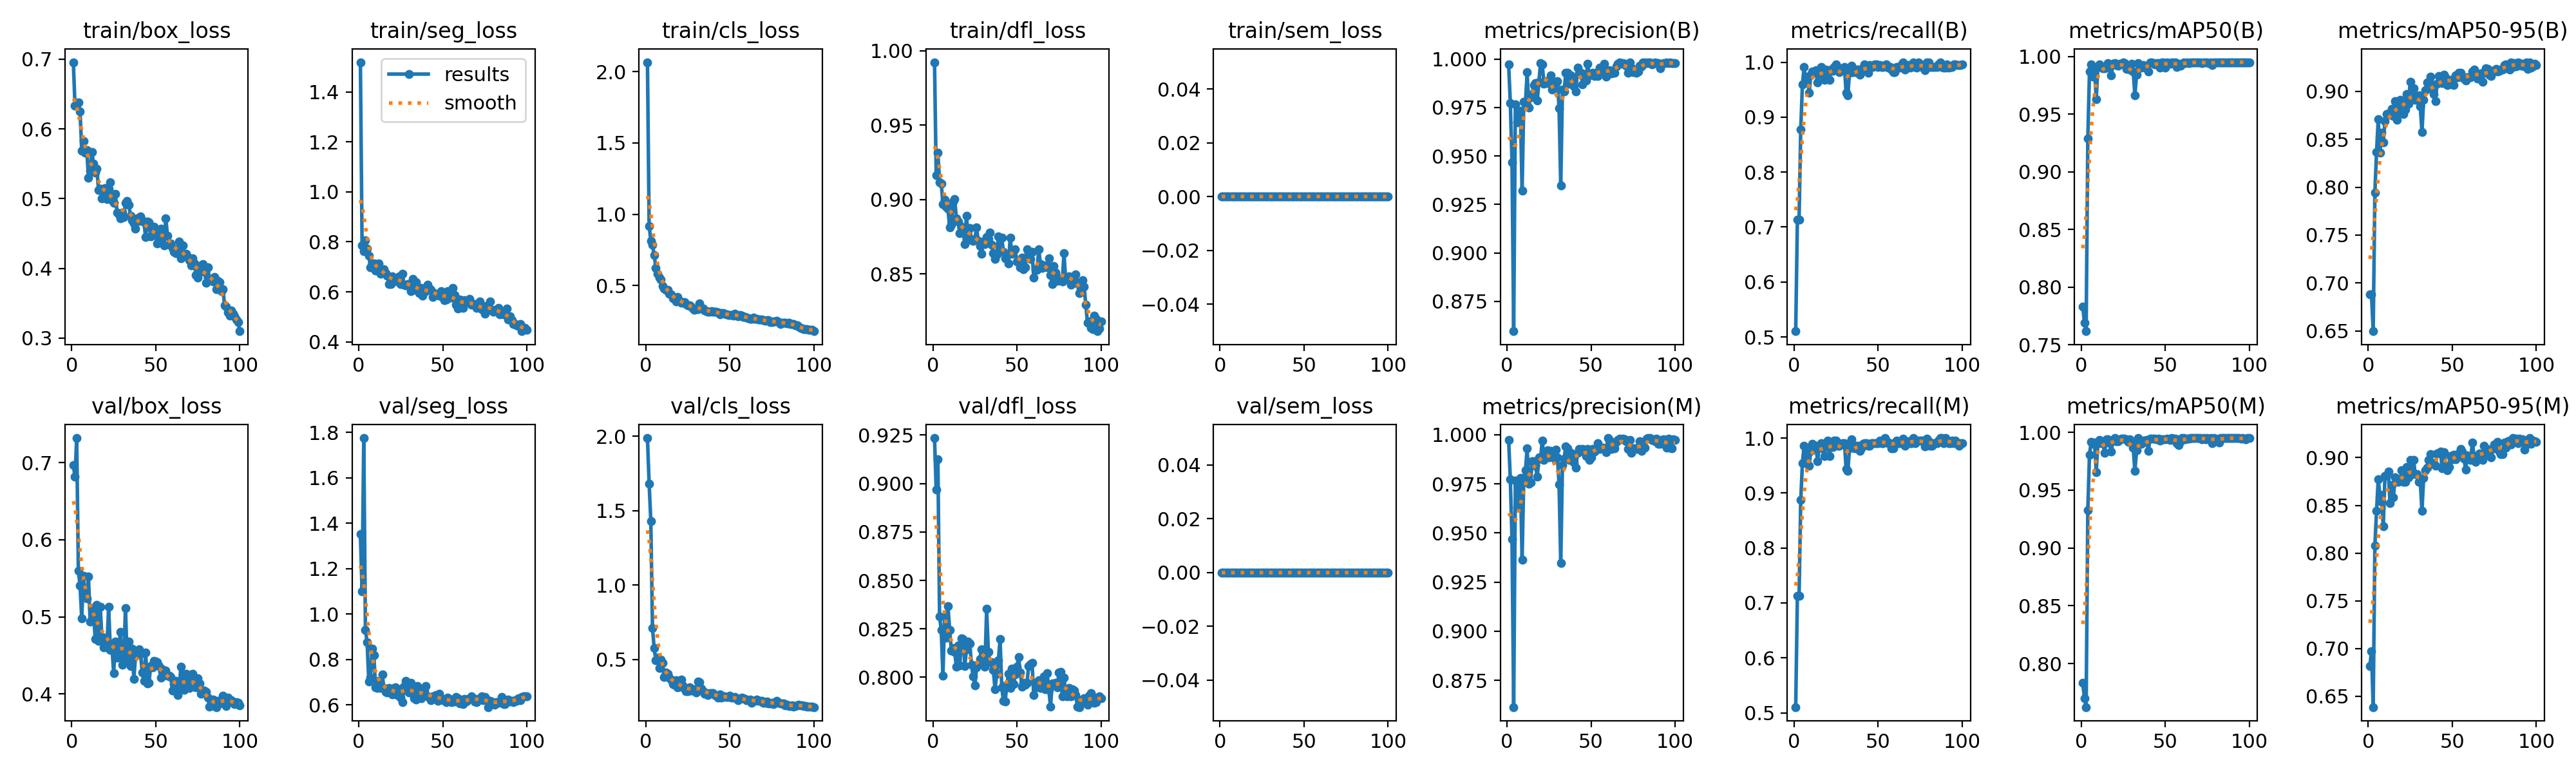

The file beside this chart, header and first rows:
epoch, time, train/box_loss, train/seg_loss, train/cls_loss, train/dfl_loss, train/sem_loss, metrics/precision(B), metrics/recall(B), metrics/mAP50(B), metrics/mAP50-95(B), metrics/precision(M), metrics/recall(M), metrics/mAP50(M), metrics/mAP50-95(M), val/box_loss, val/seg_loss, val/cls_loss, val/dfl_loss, val/sem_loss, lr/pg0, lr/pg1, lr/pg2
1, 27.99, 0.6958, 1.519, 2.067, 0.9924, 0, 0.9972, 0.5104, 0.7831, 0.688, 0.9972, 0.5104, 0.7832, 0.6818, 0.6968, 1.352, 1.987, 0.9235, 0, 0.0004501, 0.0004501, 0.0004501
2, 46.41, 0.6331, 0.7869, 0.9185, 0.9165, 0, 0.9774, 0.713, 0.7688, 0.6882, 0.9774, 0.713, 0.77, 0.6972, 0.6815, 1.1, 1.681, 0.8968, 0, 0.0009078, 0.0009078, 0.0009078
3, 62.86, 0.634, 0.7625, 0.813, 0.9316, 0, 0.9468, 0.713, 0.7616, 0.6497, 0.9468, 0.713, 0.7623, 0.6387, 0.7317, 1.775, 1.43, 0.9125, 0, 0.001356, 0.001356, 0.001356
4, 75.24, 0.6379, 0.8065, 0.7834, 0.9116, 0, 0.8596, 0.8779, 0.929, 0.7942, 0.8614, 0.8876, 0.9326, 0.8078, 0.5598, 0.9293, 0.7097, 0.8315, 0, 0.001617, 0.001617, 0.001617
5, 89.62, 0.6254, 0.7741, 0.7135, 0.9108, 0, 0.9766, 0.96, 0.987, 0.8369, 0.9767, 0.9547, 0.9808, 0.8445, 0.5406, 0.876, 0.5776, 0.8245, 0, 0.001601, 0.001601, 0.001601
6, 101.1, 0.5688, 0.7454, 0.6222, 0.8971, 0, 0.9674, 0.9907, 0.9929, 0.8708, 0.9628, 0.9861, 0.9916, 0.8773, 0.4977, 0.7035, 0.4972, 0.8007, 0, 0.001584, 0.001584, 0.001584
7, 112.8, 0.583, 0.6977, 0.5841, 0.8997, 0, 0.9703, 0.963, 0.9823, 0.8357, 0.9758, 0.9676, 0.9898, 0.861, 0.5529, 0.7202, 0.5111, 0.8312, 0, 0.001568, 0.001568, 0.001568
8, 125.1, 0.5656, 0.7123, 0.556, 0.8951, 0, 0.9733, 0.9742, 0.9894, 0.8568, 0.9779, 0.9813, 0.9912, 0.8539, 0.527, 0.8467, 0.4456, 0.8203, 0, 0.001551, 0.001551, 0.001551
9, 135.8, 0.5695, 0.7143, 0.541, 0.8937, 0, 0.932, 0.9444, 0.9631, 0.847, 0.9365, 0.9491, 0.9658, 0.8278, 0.5236, 0.8198, 0.4985, 0.8366, 0, 0.001535, 0.001535, 0.001535
10, 147.2, 0.53, 0.6852, 0.4967, 0.8811, 0, 0.9779, 0.9766, 0.9908, 0.8688, 0.9779, 0.9766, 0.9908, 0.881, 0.5526, 0.6763, 0.478, 0.8245, 0, 0.001518, 0.001518, 0.001518
11, 160.1, 0.5406, 0.6951, 0.476, 0.8831, 0, 0.9772, 0.9832, 0.9933, 0.8766, 0.9818, 0.9897, 0.9936, 0.8812, 0.4937, 0.6739, 0.3822, 0.8139, 0, 0.001502, 0.001502, 0.001502
12, 171.1, 0.5668, 0.7131, 0.4696, 0.8986, 0, 0.9931, 0.9805, 0.9906, 0.8769, 0.9931, 0.9805, 0.9906, 0.8853, 0.5114, 0.7052, 0.4139, 0.8151, 0, 0.001485, 0.001485, 0.001485
13, 182.3, 0.5506, 0.6715, 0.4712, 0.9004, 0, 0.9749, 0.9859, 0.9899, 0.8754, 0.9749, 0.9859, 0.9906, 0.8523, 0.508, 0.6729, 0.4057, 0.813, 0, 0.001469, 0.001469, 0.001469
14, 194.4, 0.5375, 0.6872, 0.4407, 0.8872, 0, 0.9804, 0.963, 0.9898, 0.8815, 0.9756, 0.9583, 0.9825, 0.8711, 0.4709, 0.7334, 0.3798, 0.8055, 0, 0.001452, 0.001452, 0.001452
15, 205.7, 0.5432, 0.6899, 0.4354, 0.8854, 0, 0.9818, 0.9785, 0.9903, 0.8745, 0.9865, 0.9831, 0.9938, 0.8584, 0.5154, 0.6733, 0.3655, 0.8164, 0, 0.001436, 0.001436, 0.001436
16, 217.4, 0.5121, 0.6759, 0.4092, 0.8775, 0, 0.9866, 0.9907, 0.994, 0.8896, 0.9866, 0.9907, 0.994, 0.8796, 0.4684, 0.6581, 0.3347, 0.8061, 0, 0.001419, 0.001419, 0.001419
17, 228.5, 0.5138, 0.6656, 0.4124, 0.8819, 0, 0.9876, 0.9861, 0.9909, 0.8702, 0.9843, 0.9815, 0.9908, 0.8773, 0.5131, 0.6552, 0.3326, 0.8201, 0, 0.001403, 0.001403, 0.001403
18, 239.9, 0.5003, 0.6317, 0.3897, 0.8797, 0, 0.9785, 0.9676, 0.9836, 0.8896, 0.9785, 0.9676, 0.9836, 0.8747, 0.474, 0.6755, 0.3624, 0.8199, 0, 0.001386, 0.001386, 0.001386
19, 251.6, 0.5103, 0.6315, 0.421, 0.87, 0, 0.9883, 0.9861, 0.9936, 0.8911, 0.9883, 0.9861, 0.9936, 0.8765, 0.4604, 0.6586, 0.3141, 0.8059, 0, 0.00137, 0.00137, 0.00137
20, 263.5, 0.5149, 0.6616, 0.3903, 0.8892, 0, 0.998, 0.9815, 0.9943, 0.8776, 0.9877, 0.9954, 0.9948, 0.8867, 0.4732, 0.6445, 0.3201, 0.8145, 0, 0.001353, 0.001353, 0.001353
21, 276.5, 0.4999, 0.653, 0.3797, 0.8752, 0, 0.9971, 0.9676, 0.9926, 0.876, 0.9971, 0.9676, 0.9925, 0.8746, 0.4605, 0.6744, 0.3644, 0.8185, 0, 0.001337, 0.001337, 0.001337
22, 287.4, 0.5146, 0.6522, 0.3849, 0.881, 0, 0.9872, 0.9861, 0.9921, 0.8812, 0.9872, 0.9861, 0.9921, 0.8748, 0.5134, 0.678, 0.3289, 0.8174, 0, 0.00132, 0.00132, 0.00132
23, 300.1, 0.5231, 0.6418, 0.3812, 0.8724, 0, 0.9886, 0.9842, 0.9937, 0.8974, 0.9886, 0.9842, 0.9937, 0.89, 0.4574, 0.6429, 0.3034, 0.8064, 0, 0.001304, 0.001304, 0.001304
24, 311.4, 0.4976, 0.6615, 0.3681, 0.8724, 0, 0.9876, 0.9907, 0.9937, 0.8869, 0.9922, 0.9954, 0.9946, 0.8794, 0.4613, 0.6678, 0.2898, 0.8004, 0, 0.001287, 0.001287, 0.001287
25, 323.7, 0.4937, 0.6302, 0.3608, 0.8734, 0, 0.9884, 0.9954, 0.9946, 0.9097, 0.9884, 0.9954, 0.9946, 0.8977, 0.4266, 0.6318, 0.2874, 0.7958, 0, 0.001271, 0.001271, 0.001271
26, 338, 0.5073, 0.6718, 0.3608, 0.8813, 0, 0.9916, 0.9861, 0.9944, 0.8966, 0.9916, 0.9861, 0.9944, 0.8825, 0.4676, 0.6127, 0.3135, 0.8052, 0, 0.001254, 0.001254, 0.001254
27, 351.1, 0.4804, 0.629, 0.3516, 0.8721, 0, 0.9842, 0.9815, 0.9892, 0.9035, 0.9889, 0.9861, 0.9936, 0.8978, 0.4471, 0.6806, 0.2923, 0.8069, 0, 0.001238, 0.001238, 0.001238
28, 362.5, 0.4782, 0.6268, 0.3391, 0.8685, 0, 0.9881, 0.9887, 0.9919, 0.8909, 0.9881, 0.9887, 0.9919, 0.8827, 0.4579, 0.7043, 0.292, 0.8096, 0, 0.001221, 0.001221, 0.001221
29, 375.8, 0.4721, 0.6304, 0.3307, 0.8636, 0, 0.9876, 0.9861, 0.9888, 0.8946, 0.9923, 0.9907, 0.9938, 0.8829, 0.4805, 0.6693, 0.2989, 0.8145, 0, 0.001205, 0.001205, 0.001205
30, 387.4, 0.48, 0.6245, 0.3345, 0.8719, 0, 0.9886, 0.9907, 0.9937, 0.8958, 0.9886, 0.9907, 0.991, 0.875, 0.4381, 0.6533, 0.2778, 0.8104, 0, 0.001188, 0.001188, 0.001188
31, 398.6, 0.4738, 0.6035, 0.3341, 0.8701, 0, 0.9746, 0.944, 0.9869, 0.8846, 0.9746, 0.944, 0.9866, 0.8755, 0.4402, 0.6971, 0.3544, 0.8056, 0, 0.001172, 0.001172, 0.001172
32, 411.1, 0.494, 0.6518, 0.3738, 0.8748, 0, 0.9346, 0.9398, 0.9664, 0.8578, 0.9346, 0.9398, 0.9664, 0.8442, 0.5113, 0.6681, 0.3467, 0.8352, 0, 0.001155, 0.001155, 0.001155
33, 422, 0.4967, 0.6176, 0.3409, 0.8736, 0, 0.9844, 0.981, 0.9842, 0.8909, 0.9844, 0.981, 0.9842, 0.8791, 0.4466, 0.6301, 0.3038, 0.8132, 0, 0.001139, 0.001139, 0.001139
34, 435.3, 0.4913, 0.6394, 0.3396, 0.8776, 0, 0.9832, 0.9936, 0.9943, 0.901, 0.9877, 0.9982, 0.9949, 0.8871, 0.4682, 0.6243, 0.2866, 0.8078, 0, 0.001122, 0.001122, 0.001122
35, 448.8, 0.4756, 0.6048, 0.3249, 0.8694, 0, 0.993, 0.9815, 0.9905, 0.9091, 0.994, 0.985, 0.9922, 0.8895, 0.436, 0.682, 0.2704, 0.8077, 0, 0.001106, 0.001106, 0.001106
36, 458.9, 0.4694, 0.5942, 0.3183, 0.8641, 0, 0.9929, 0.9815, 0.99, 0.9031, 0.9929, 0.9815, 0.99, 0.8976, 0.4585, 0.6548, 0.2757, 0.8037, 0, 0.001089, 0.001089, 0.001089
37, 471.1, 0.464, 0.6165, 0.3142, 0.8601, 0, 0.9873, 0.9861, 0.9926, 0.9152, 0.9873, 0.9861, 0.9926, 0.904, 0.4192, 0.6276, 0.2626, 0.7937, 0, 0.001073, 0.001073, 0.001073
38, 482.1, 0.4567, 0.5852, 0.3154, 0.863, 0, 0.9916, 0.9861, 0.9913, 0.9072, 0.9909, 0.9861, 0.9918, 0.8948, 0.4502, 0.6602, 0.2731, 0.8017, 0, 0.001056, 0.001056, 0.001056
39, 494.2, 0.4715, 0.6067, 0.3206, 0.8752, 0, 0.9888, 0.9768, 0.9898, 0.8974, 0.9888, 0.9768, 0.9934, 0.8935, 0.4556, 0.6595, 0.2729, 0.8089, 0, 0.00104, 0.00104, 0.00104
40, 507.8, 0.4684, 0.6027, 0.315, 0.8671, 0, 0.9859, 0.9815, 0.987, 0.8901, 0.9859, 0.9815, 0.9842, 0.8918, 0.4583, 0.6816, 0.273, 0.8196, 0, 0.001023, 0.001023, 0.001023
41, 520.4, 0.4749, 0.6279, 0.3151, 0.8741, 0, 0.9831, 0.9898, 0.9945, 0.9081, 0.9831, 0.9898, 0.9945, 0.9045, 0.4519, 0.6373, 0.2613, 0.7947, 0, 0.001007, 0.001007, 0.001007
42, 531.6, 0.4692, 0.6142, 0.3136, 0.8649, 0, 0.9956, 0.9954, 0.995, 0.9161, 0.9909, 0.9907, 0.9942, 0.9049, 0.4275, 0.6307, 0.2574, 0.788, 0, 0.0009904, 0.0009904, 0.0009904
43, 542.6, 0.4661, 0.6085, 0.3095, 0.8606, 0, 0.9928, 0.9907, 0.9944, 0.9143, 0.9928, 0.9907, 0.9944, 0.9066, 0.4172, 0.6196, 0.245, 0.7874, 0, 0.0009739, 0.0009739, 0.0009739
44, 553.5, 0.4451, 0.5802, 0.2968, 0.8623, 0, 0.9929, 0.9805, 0.9932, 0.9089, 0.9917, 0.9861, 0.9943, 0.8888, 0.4538, 0.6376, 0.2674, 0.7963, 0, 0.0009574, 0.0009574, 0.0009574
45, 564, 0.4674, 0.5949, 0.3062, 0.8569, 0, 0.987, 0.9948, 0.9942, 0.9173, 0.9927, 0.9855, 0.9939, 0.9058, 0.414, 0.6382, 0.2436, 0.8016, 0, 0.0009409, 0.0009409, 0.0009409
46, 575.4, 0.4659, 0.591, 0.3044, 0.8744, 0, 0.9923, 0.9907, 0.9944, 0.9146, 0.9923, 0.9907, 0.9944, 0.8922, 0.4148, 0.643, 0.2554, 0.7945, 0, 0.0009244, 0.0009244, 0.0009244
47, 589.1, 0.4462, 0.5875, 0.3035, 0.8636, 0, 0.989, 0.9907, 0.9904, 0.9063, 0.989, 0.9907, 0.9926, 0.8867, 0.436, 0.6161, 0.2515, 0.8044, 0, 0.0009078, 0.0009078, 0.0009078
48, 602.1, 0.4541, 0.5847, 0.2965, 0.8658, 0, 0.9974, 0.9954, 0.995, 0.9072, 0.9928, 0.9907, 0.9941, 0.8899, 0.4349, 0.6496, 0.2471, 0.7963, 0, 0.0008913, 0.0008913, 0.0008913
49, 613.2, 0.4595, 0.6017, 0.2933, 0.8664, 0, 0.9917, 0.9954, 0.9949, 0.9123, 0.9871, 0.9907, 0.9941, 0.9016, 0.443, 0.6288, 0.2472, 0.8013, 0, 0.0008748, 0.0008748, 0.0008748
50, 626.2, 0.4477, 0.5758, 0.2931, 0.8582, 0, 0.9922, 0.9907, 0.9904, 0.911, 0.9886, 0.9907, 0.994, 0.8983, 0.4418, 0.6189, 0.2556, 0.8054, 0, 0.0008583, 0.0008583, 0.0008583
51, 637.9, 0.4359, 0.5671, 0.2917, 0.8585, 0, 0.9928, 0.9953, 0.9946, 0.9068, 0.9928, 0.9953, 0.9946, 0.903, 0.4412, 0.6237, 0.2446, 0.8104, 0, 0.0008418, 0.0008418, 0.0008418
52, 651.1, 0.4397, 0.5704, 0.2871, 0.8546, 0, 0.9914, 0.9907, 0.994, 0.9168, 0.9914, 0.9907, 0.9941, 0.8986, 0.4364, 0.6114, 0.2431, 0.8026, 0, 0.0008253, 0.0008253, 0.0008253
53, 663.2, 0.457, 0.6037, 0.3019, 0.861, 0, 0.9929, 0.9907, 0.9935, 0.9149, 0.9929, 0.9907, 0.9935, 0.9034, 0.4212, 0.6305, 0.2486, 0.7952, 0, 0.0008088, 0.0008088, 0.0008088
54, 674.7, 0.4536, 0.5762, 0.2948, 0.8532, 0, 0.9911, 0.9949, 0.9949, 0.9195, 0.9958, 0.9995, 0.995, 0.9033, 0.4322, 0.6251, 0.2388, 0.7971, 0, 0.0007923, 0.0007923, 0.0007923
55, 687, 0.433, 0.5769, 0.2839, 0.8544, 0, 0.9956, 0.9954, 0.995, 0.9196, 0.9928, 0.9954, 0.9942, 0.9091, 0.4261, 0.6123, 0.2289, 0.796, 0, 0.0007758, 0.0007758, 0.0007758
56, 697.9, 0.472, 0.6155, 0.2928, 0.8667, 0, 0.9935, 0.9904, 0.9946, 0.9144, 0.9935, 0.9904, 0.9946, 0.9065, 0.4303, 0.6149, 0.2349, 0.7972, 0, 0.0007593, 0.0007593, 0.0007593
57, 709.6, 0.4469, 0.586, 0.2874, 0.8639, 0, 0.9934, 0.9907, 0.9907, 0.9129, 0.9934, 0.9907, 0.9907, 0.8991, 0.4239, 0.6142, 0.2428, 0.8057, 0, 0.0007428, 0.0007428, 0.0007428
58, 720.9, 0.4336, 0.5495, 0.2799, 0.8599, 0, 0.9974, 0.9861, 0.9935, 0.9111, 0.9927, 0.9815, 0.9891, 0.8878, 0.4237, 0.6332, 0.2411, 0.8069, 0, 0.0007263, 0.0007263, 0.0007263
59, 734.6, 0.4359, 0.5322, 0.2808, 0.8646, 0, 0.991, 0.9815, 0.992, 0.9146, 0.991, 0.9815, 0.992, 0.9024, 0.4223, 0.6282, 0.2359, 0.8076, 0, 0.0007098, 0.0007098, 0.0007098
60, 746, 0.4291, 0.5687, 0.2764, 0.8476, 0, 0.9939, 0.9815, 0.9937, 0.9149, 0.9983, 0.9898, 0.9948, 0.8997, 0.4043, 0.6047, 0.2291, 0.7909, 0, 0.0006933, 0.0006933, 0.0006933
... 40 more rows
